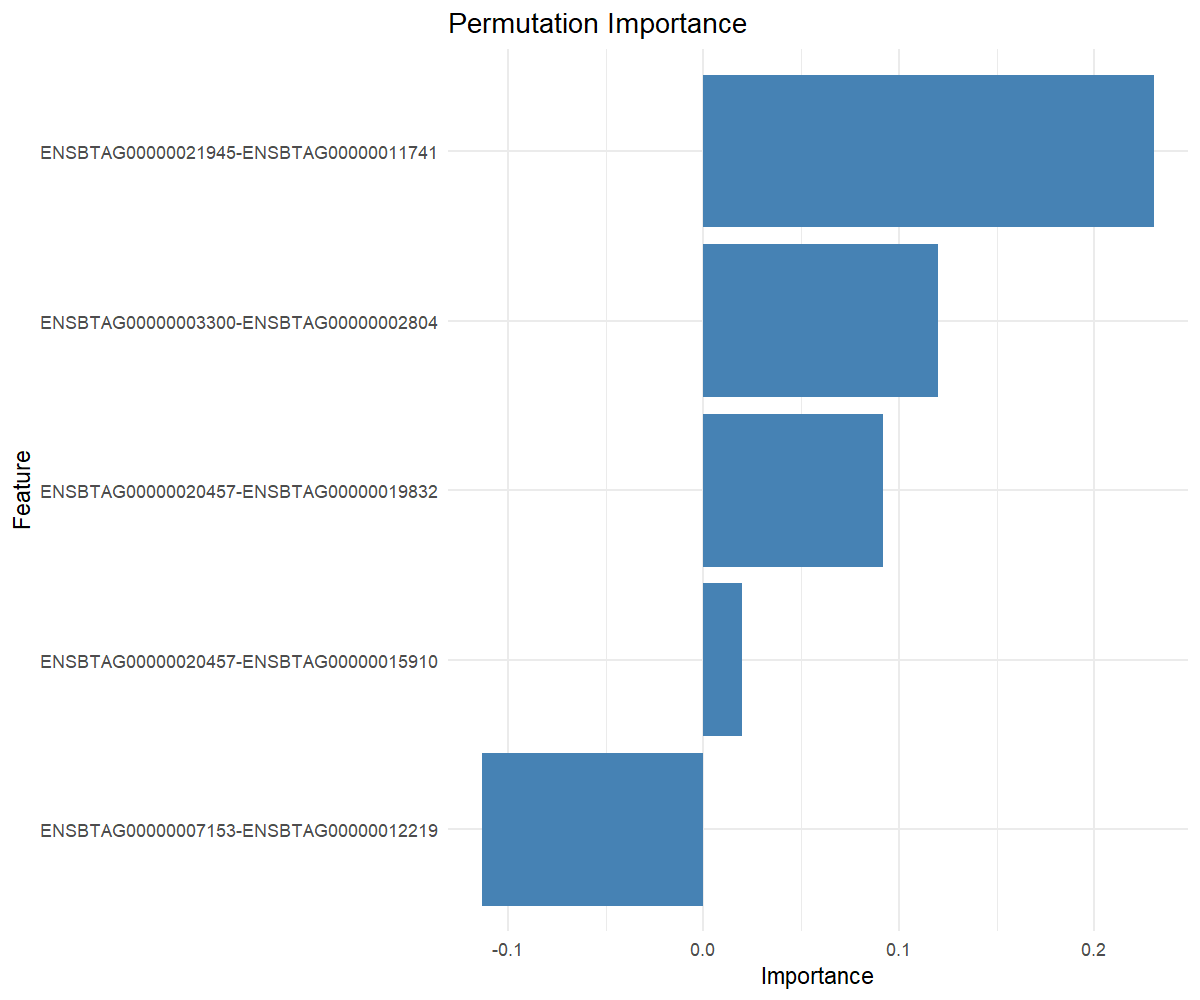

Source data for this figure (header and first rows):
feature, importance
ENSBTAG00000021945-ENSBTAG00000011741, 0.2307
ENSBTAG00000003300-ENSBTAG00000002804, 0.1202
ENSBTAG00000020457-ENSBTAG00000019832, 0.0917
ENSBTAG00000020457-ENSBTAG00000015910, 0.01965
ENSBTAG00000007153-ENSBTAG00000012219, -0.1135
